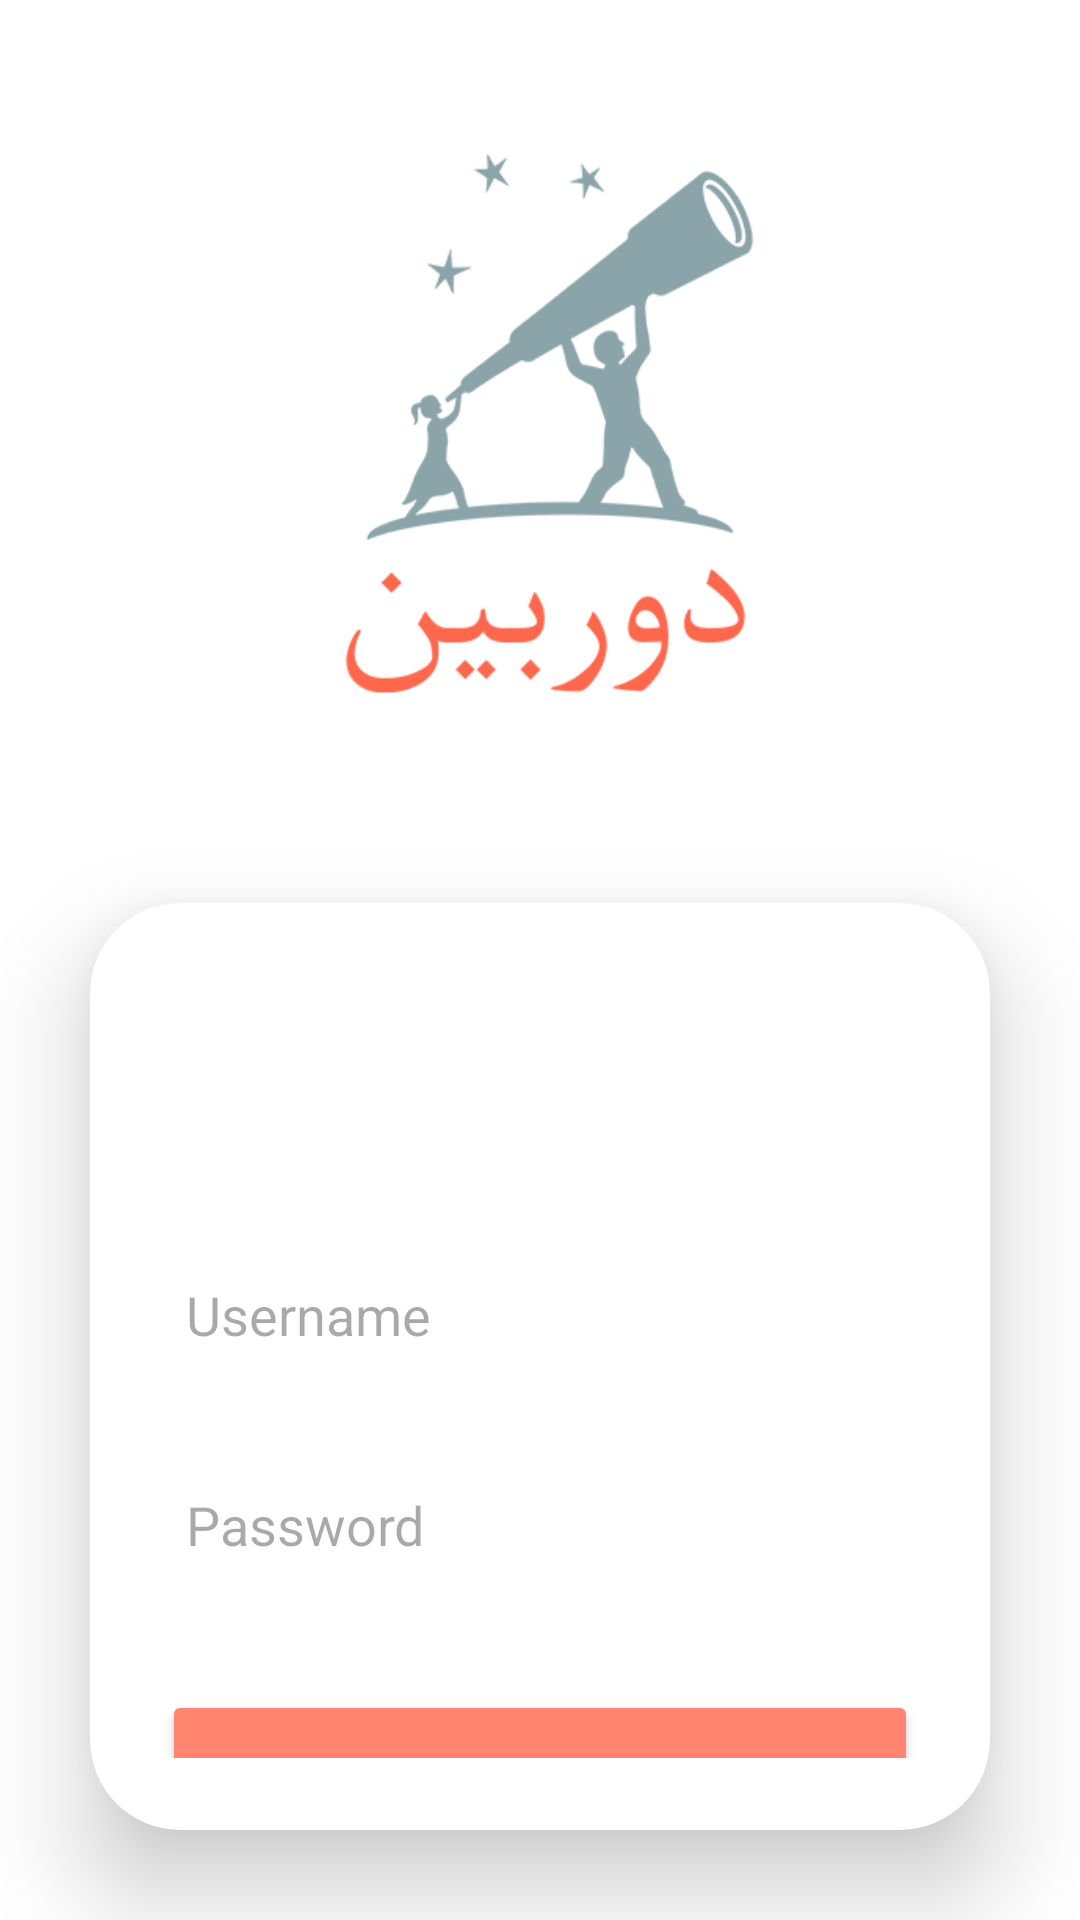

The Android layout XML behind this screen, and the referenced resources:
<!-- AndroidManifest.xml: application theme Theme.DoubleScreen -->
<!-- res/layout/activity_main.xml -->
<?xml version="1.0" encoding="utf-8"?>
<LinearLayout
    xmlns:android="http://schemas.android.com/apk/res/android"
    xmlns:app="http://schemas.android.com/apk/res-auto"
    xmlns:tools="http://schemas.android.com/tools"
    android:layout_width="match_parent"
    android:layout_height="match_parent"
    android:orientation="vertical"
    android:gravity="center_horizontal"
    android:background="#FFFFFF"
    tools:context=".MainActivity">

    
    <ImageView
        android:layout_width="wrap_content"
        android:layout_height="261dp"
        android:layout_gravity="center"
        android:layout_marginTop="10dp"
        android:layout_marginBottom="0dp"
        android:src="@drawable/durbeen2" />

    <androidx.cardview.widget.CardView
        android:layout_width="match_parent"
        android:layout_height="wrap_content"
        android:layout_margin="30dp"
        app:cardCornerRadius="30dp"
        app:cardElevation="20dp">

        <LinearLayout
            android:layout_width="match_parent"
            android:layout_height="wrap_content"
            android:orientation="vertical"
            android:layout_gravity="center_horizontal"
            android:padding="24dp"
            android:background="@drawable/rounded_corner">

            <TextView
                android:layout_width="match_parent"
                android:layout_height="wrap_content"
                android:text="Login"
                android:id="@+id/loginText"
                android:textSize="36sp"
                android:textAlignment="center"
                android:textStyle="bold"
                android:textColor="@color/white" />

            <EditText
                android:id="@+id/username_input"
                android:layout_width="match_parent"
                android:layout_height="50dp"
                android:layout_marginTop="40dp"
                android:background="@drawable/customlineedit"
                android:drawablePadding="8dp"
                android:hint="Username"
                android:padding="8dp"
                android:textColor="@color/white" />

            <EditText
                android:layout_width="match_parent"
                android:layout_height="50dp"
                android:id="@+id/password_input"
                android:background="@drawable/customlineedit"
                android:layout_marginTop="20dp"
                android:inputType="textPassword"
                android:padding="8dp"
                android:hint="Password"
                android:textColor="@color/black"
                android:drawablePadding="8dp" />

            <Button
                android:id="@+id/loginbutton"
                android:layout_width="match_parent"
                android:layout_height="60dp"
                android:text="Login"
                android:textSize="18sp"
                android:layout_marginTop="30dp"
                android:backgroundTint="#FF8570"
                app:cornerRadius="20dp" />

        </LinearLayout>

    </androidx.cardview.widget.CardView>

</LinearLayout>















































































<!-- resources referenced by this layout -->
<resources>
  <color name="black">#FF000000</color>
  <color name="white">#FFFFFFFF</color>
  <!-- drawable durbeen2: png bitmap (drawable, 20813 bytes) -->
  <style name="Theme.DoubleScreen" parent="Base.Theme.DoubleScreen" />
  <style name="Base.Theme.DoubleScreen" parent="Theme.Material3.DayNight.NoActionBar">
          
          
      </style>
</resources>
